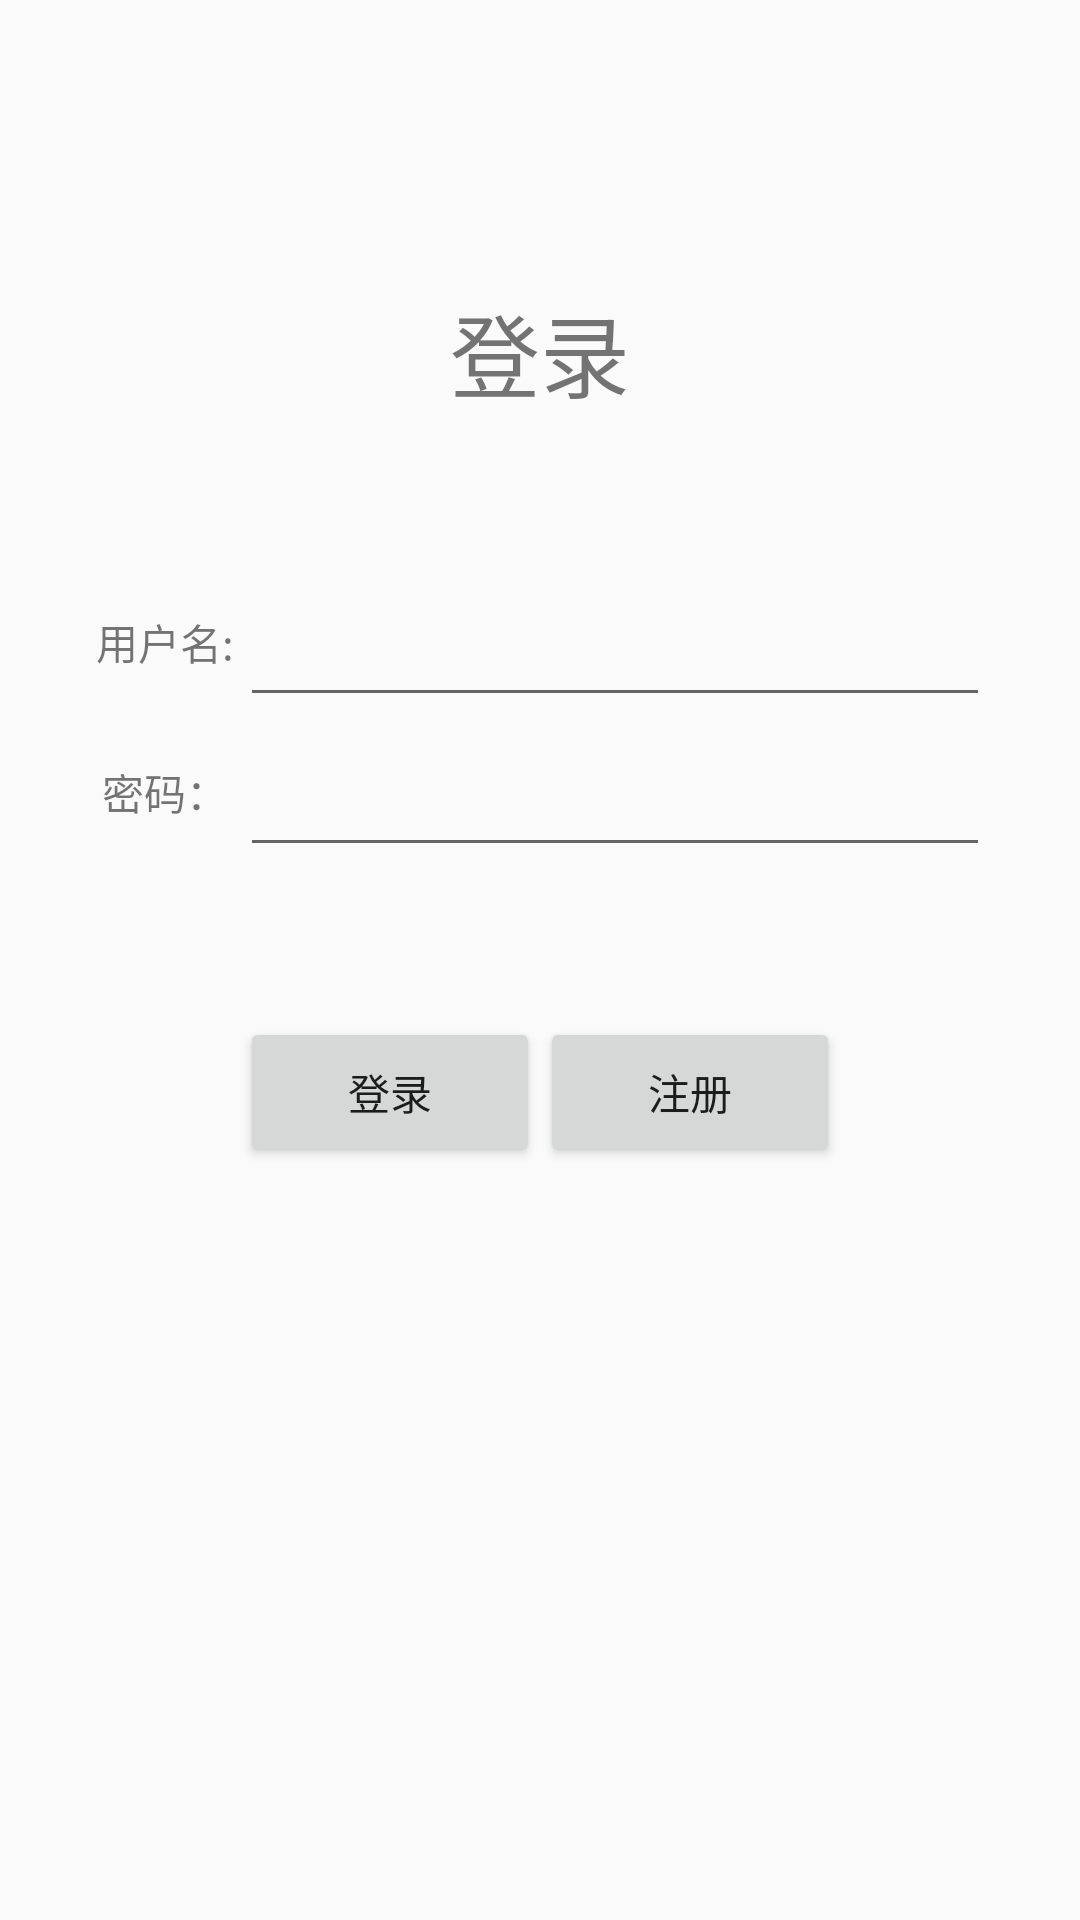

Reconstruct the res/layout file that produces this screen, plus the resources it refers to.
<!-- AndroidManifest.xml: application theme AppTheme -->
<!-- res/layout/fragment_login_fragment.xml -->
<LinearLayout xmlns:android="http://schemas.android.com/apk/res/android"
    xmlns:tools="http://schemas.android.com/tools"
    android:layout_width="match_parent"
    android:layout_height="match_parent"
    tools:context="index_fragment.Login_fragment"
    android:orientation="vertical"
    android:gravity="center">
    <TextView
        android:layout_width="wrap_content"
        android:layout_height="wrap_content"
        android:text="登录"
        android:textSize="30dp"
        android:layout_marginTop="-100dp"/>
    <RelativeLayout
        android:layout_width="match_parent"
        android:layout_height="50dp"
        android:paddingLeft="30dp"
        android:paddingRight="30dp"
        android:layout_marginTop="50dp">
        <TextView
            android:id="@+id/uname"
            android:layout_width="50dp"
            android:layout_height="match_parent"
            android:text="用户名:"
            android:gravity="center"/>
        <EditText
            android:id="@+id/username"
            android:layout_width="match_parent"
            android:layout_height="match_parent"
            android:layout_toRightOf="@id/uname"/>
    </RelativeLayout>
    <RelativeLayout
        android:layout_width="match_parent"
        android:layout_height="50dp"
        android:paddingLeft="30dp"
        android:paddingRight="30dp">
        <TextView
            android:id="@+id/upwd"
            android:layout_width="50dp"
            android:layout_height="match_parent"
            android:text="密码："
            android:gravity="center"/>
        <EditText
            android:id="@+id/userpassword"
            android:layout_width="match_parent"
            android:layout_height="match_parent"
            android:inputType="textPassword"
            android:layout_toRightOf="@id/upwd"/>
    </RelativeLayout>
    <RelativeLayout
        android:layout_width="match_parent"
        android:layout_height="50dp"
        android:gravity="center"
        android:layout_marginTop="50dp">
        <Button
            android:id="@+id/submit_button"
            android:layout_width="100dp"
            android:layout_height="50dp"
            android:text="登录"/>
        <Button
            android:id="@+id/create_button"
            android:layout_width="100dp"
            android:layout_height="50dp"
            android:text="注册"
            android:layout_toRightOf="@+id/submit_button"/>
    </RelativeLayout>
</LinearLayout>
<!-- resources referenced by this layout -->
<resources>
  <style name="AppTheme" parent="Theme.AppCompat.Light.DarkActionBar">
          
          <item name="colorPrimary">@color/colorPrimary</item>
          <item name="colorPrimaryDark">@color/colorPrimaryDark</item>
          <item name="colorAccent">@color/colorAccent</item>
      </style>
  <color name="colorPrimary">#1FB2D8</color>
  <color name="colorPrimaryDark">#D50E7D97</color>
  <color name="colorAccent">#D81B60</color>
</resources>
